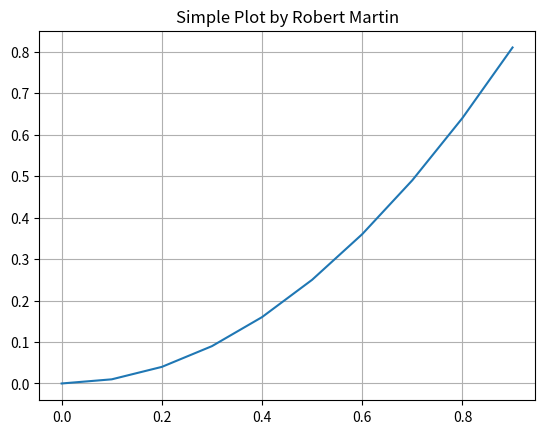

Write the Python code that produced this figure.
print("Hello World")

import matplotlib.pyplot as plt
import numpy as np
x = np.arange(0,1,.1)
plt.plot(x,x**2)
plt.grid()
plt.title("Simple Plot by Robert Martin");

# insert you save command here.


import base64
base64.b64decode(b'VGhlIHNlY3JldCBtZXNzYWdlIGlzICdHTyBOQVRJT05BTFMn').decode()

